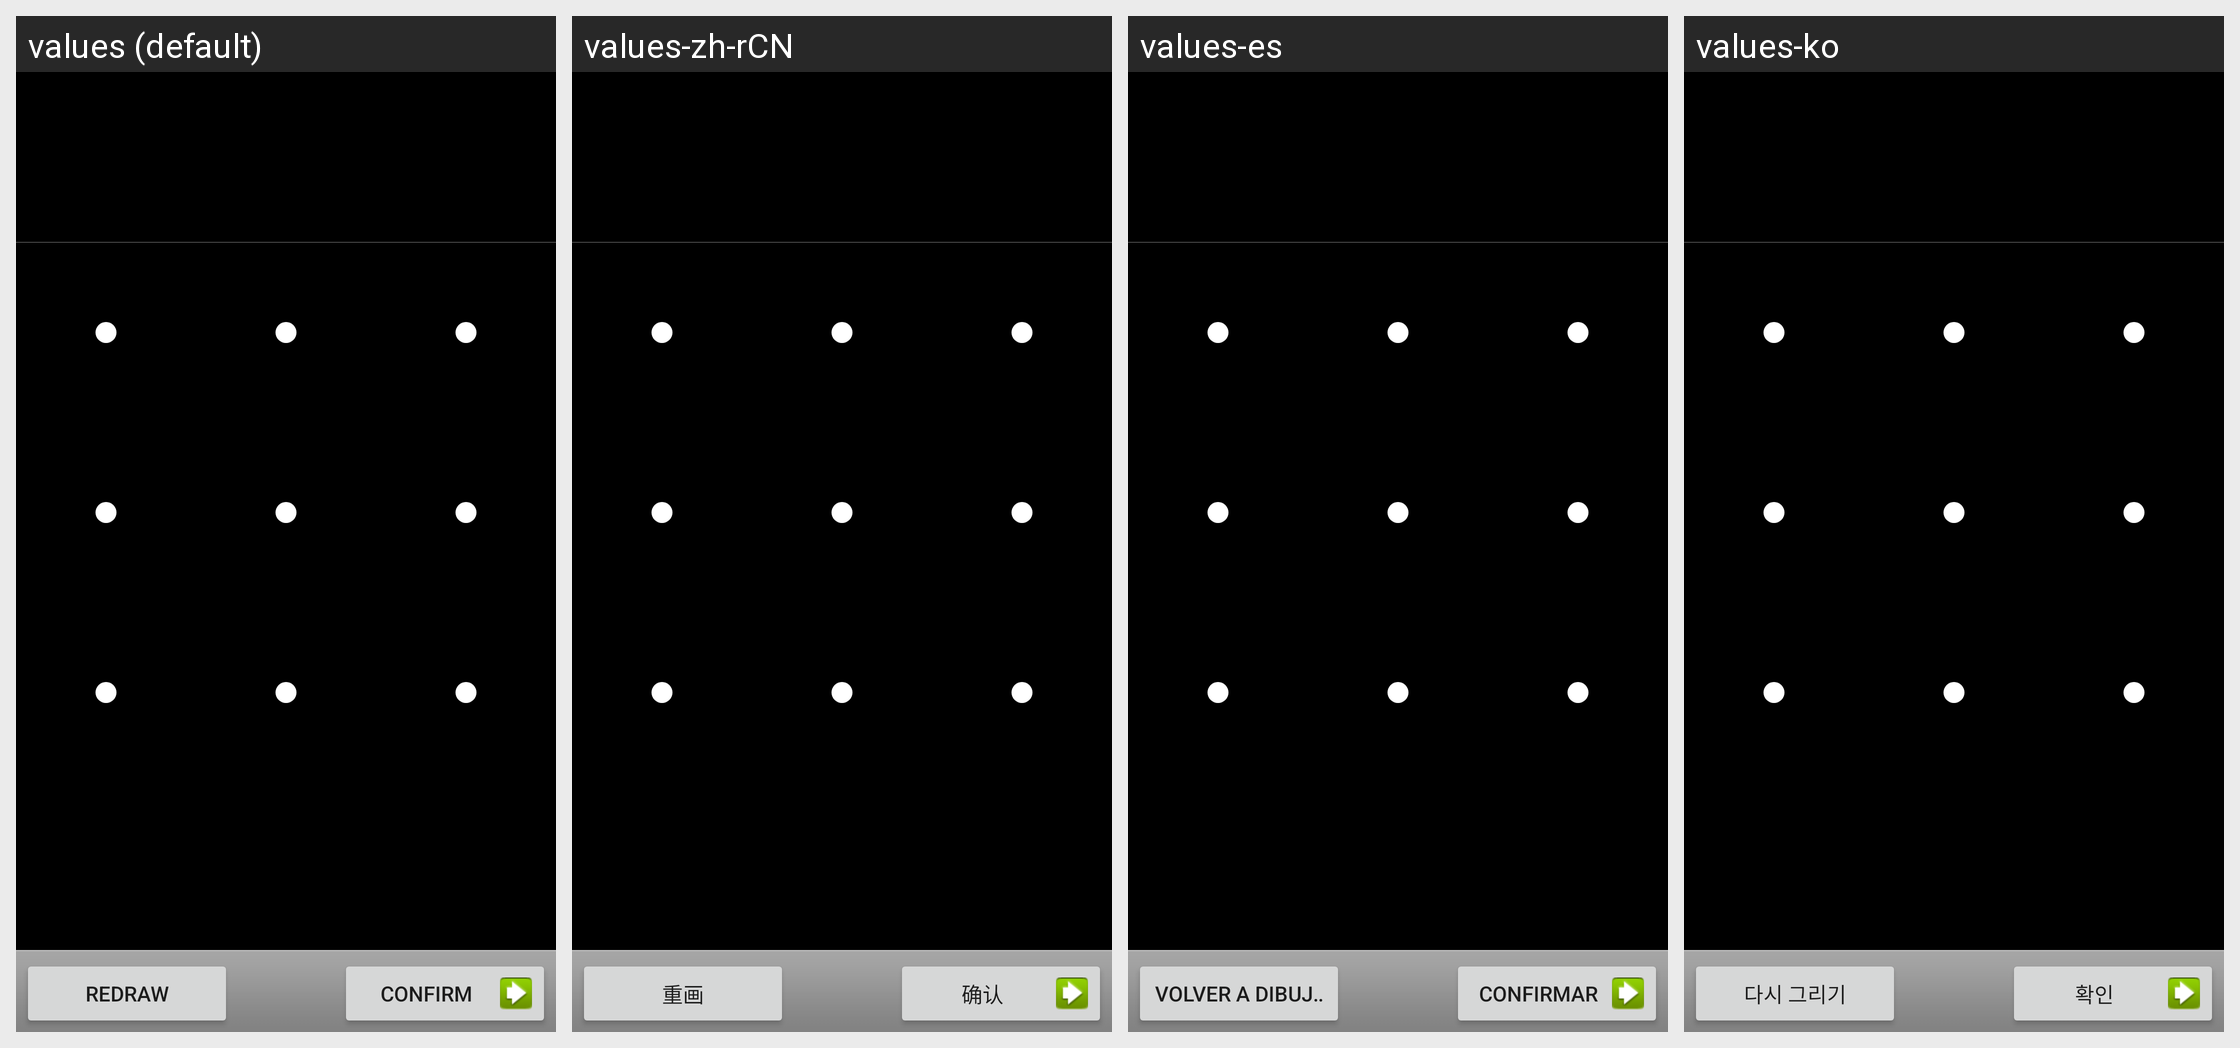

The Android screen above is rendered under several locales of the same app. Produce the string resources it draws, with the default and per-locale values.
Android screen res/layout/choose_lock_pattern.xml rendered under 4 locales, left to right: values (default), values-zh-rCN, values-es, values-ko. Device: Nexus 5 (rendered at 1080×1920; each locale shown at half size, 540×960, under a caption strip naming it); theme Theme.MaterialComponents.DayNight.NoActionBar.
Other locales in the repository, not shown: values-bg, values-cs, values-da, values-de, values-el, values-es-rUS, values-et, values-fi, values-fr, values-ga, values-hr, values-hu, values-is, values-it, values-kk, values-lt, values-lv, values-nl, values-no, values-pl, values-pt, values-ro, values-ru, values-sk, values-sl, values-sr, values-sv, values-tr, values-uk.
Strings drawn on this screen, with the default value and each locale's value (text and hints the layout hard-codes, and strings that could not be matched under every locale, appear in the picture but are not listed):

lockpattern_restart_button_text
  values: Redraw
  values-zh-rCN: 重画
  values-es: Volver a dibujar
  values-ko: 다시 그리기

lockpattern_confirm_button_text
  values: Confirm
  values-zh-rCN: 确认
  values-es: Confirmar
  values-ko: 확인
